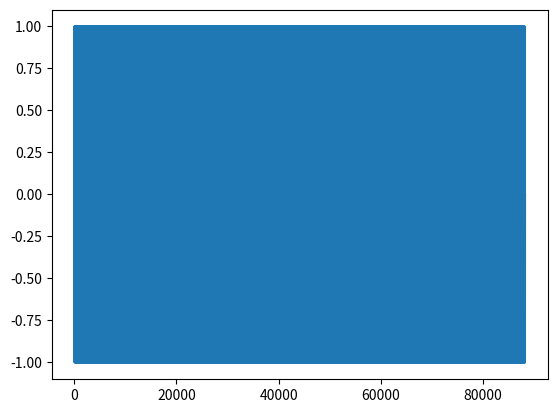

Python code for this plot:
print("Hello!")


import numpy as np
import matplotlib.pyplot as plt

def create_sine_wave(frequency, duration):
    t = np.linspace(0, duration, int(44100 * duration))
    return np.sin(2 * np.pi * frequency * t)

sine_wave = create_sine_wave(440, 2)

plt.plot(sine_wave)


print("Trying to make it work")

